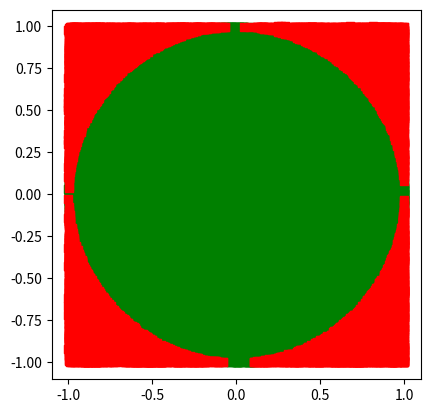

Write the Python code that produced this figure.
import matplotlib.pyplot as plt
from random import random

inside = 0
n = 10**5

x_inside = []
y_inside = []
x_outside = []
y_outside = []

for _ in range(n):
    x = 1-2*random()
    y = 1-2.*random()
    if x**2+y**2 <= 1:
        inside += 1
        x_inside.append(x)
        y_inside.append(y)
    else:
        x_outside.append(x)
        y_outside.append(y)

pi = 4*inside/n
print(pi)

fig, ax =plt.subplots()
ax.set_aspect('equal')
ax.scatter(x_inside, y_inside, color='g', marker='s')
ax.scatter(x_outside, y_outside, color='r', marker='s')
plt.savefig('plot.png')

